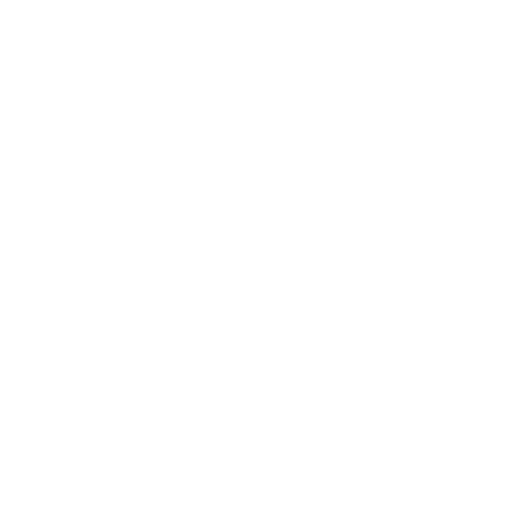
t = 0.00 s
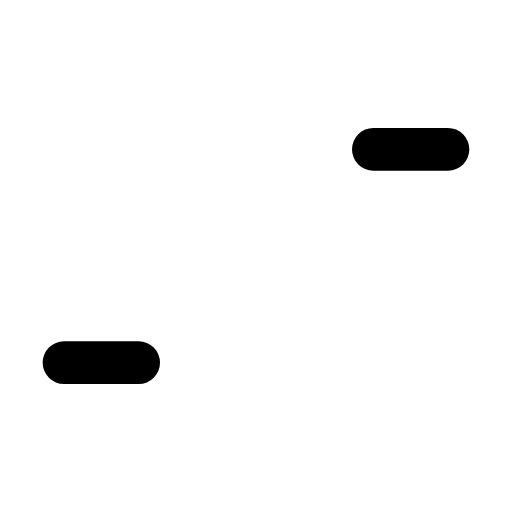
t = 0.10 s
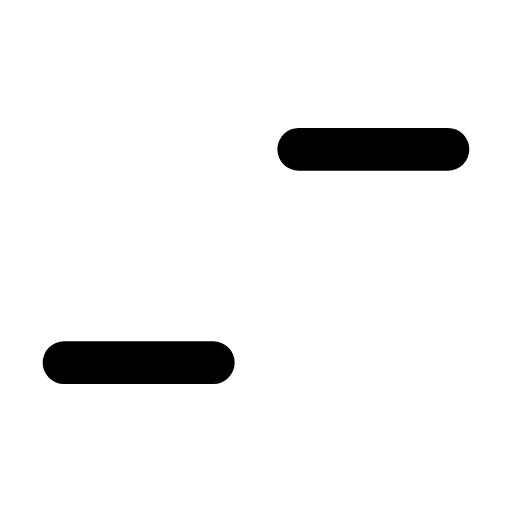
t = 0.20 s
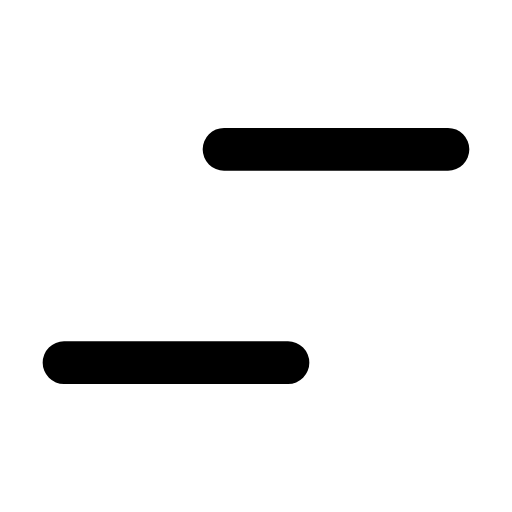
t = 0.40 s
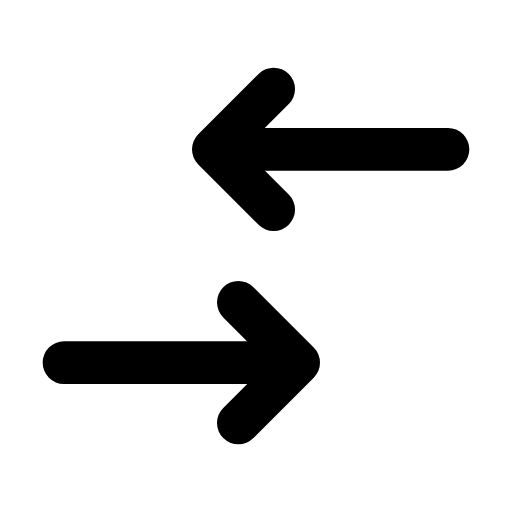
t = 0.50 s
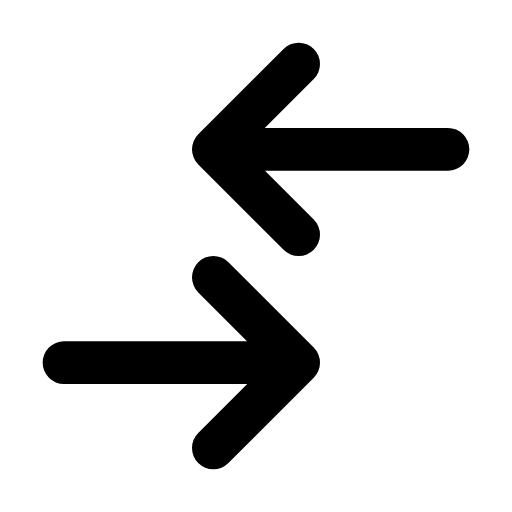
t = 0.60 s

The animated SVG that drew these frames (rendered in a browser with its animation timeline set to each time). Animation: 2 SMIL elements (animate=2); one cycle of 0.60 s.

<svg xmlns="http://www.w3.org/2000/svg" width="24" height="24" viewBox="0 0 24 24"><g fill="none" stroke="currentColor" stroke-linecap="round" stroke-linejoin="round" stroke-width="2"><path stroke-dasharray="14" d="M21 7h-10.5M3 17h10.5"><animate fill="freeze" attributeName="stroke-dashoffset" dur="0.4s" values="14;0"/></path><path stroke-dasharray="8" stroke-dashoffset="8" d="M10 7l4 4M10 7l4 -4M14 17l-4 4M14 17l-4 -4"><animate fill="freeze" attributeName="stroke-dashoffset" begin="0.4s" dur="0.2s" to="0"/></path></g></svg>
